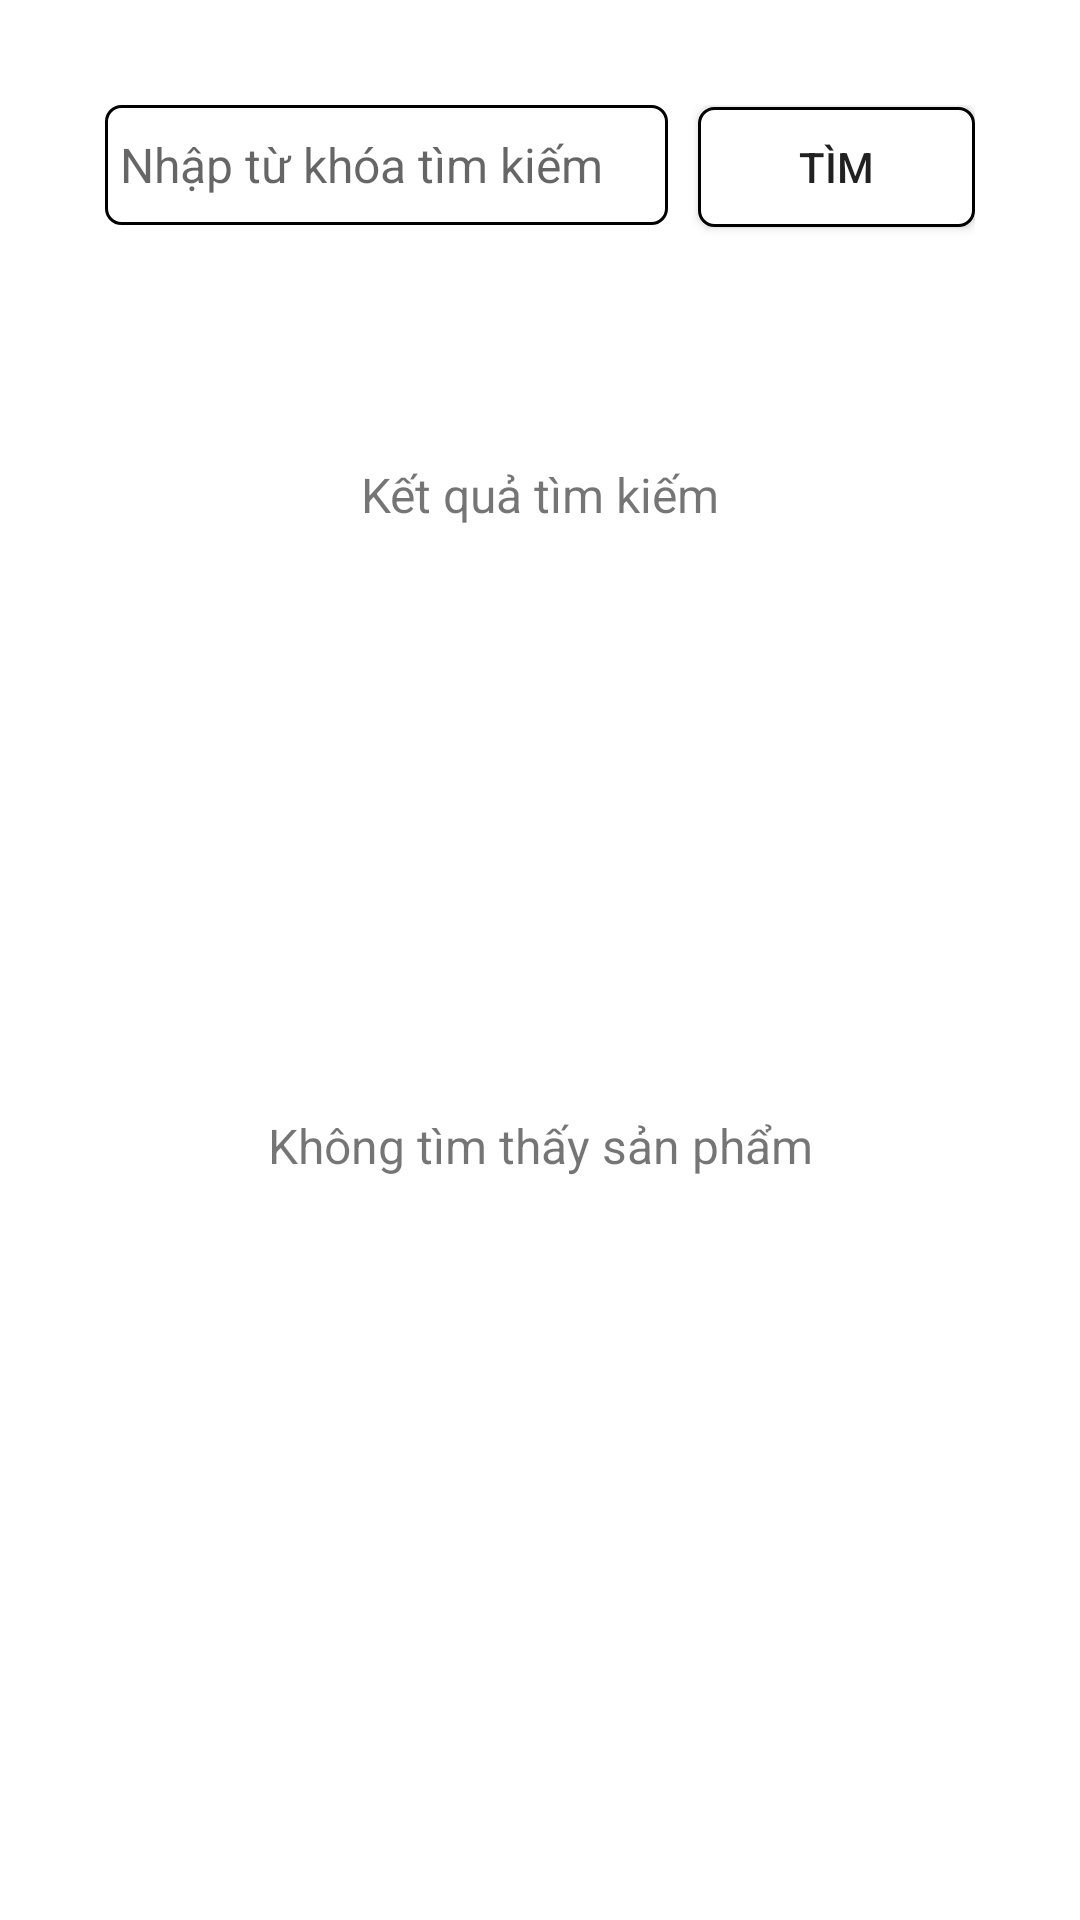

This screen was rendered from an Android layout file. Write that file and the resources it references.
<!-- AndroidManifest.xml: application theme Theme.DoAnQuanLyQuanCF -->
<!-- res/layout/fragment_tim_kiem.xml -->
<?xml version="1.0" encoding="utf-8"?>
<LinearLayout xmlns:android="http://schemas.android.com/apk/res/android"
    xmlns:tools="http://schemas.android.com/tools"
    android:layout_width="match_parent"
    android:layout_height="match_parent"
    tools:context=".khachhang.fragment.TimKiemFragment"
    android:layout_weight="10"
    android:orientation="vertical"
    android:padding="10dp"
    >

    <LinearLayout
        android:layout_width="match_parent"
        android:layout_height="0dp"
        android:layout_weight="2"
        android:orientation="horizontal"
        android:padding="25dp">

        <LinearLayout
            android:layout_width="match_parent"
            android:layout_height="match_parent"
            android:layout_weight="10"
            android:orientation="horizontal">

            <EditText
                android:id="@+id/txttk"
                android:layout_width="wrap_content"
                android:layout_height="40dp"
                android:layout_weight="8"
                android:background="@drawable/botron"
                android:hint="Nhập từ khóa tìm kiếm"
                android:textSize="16dp" />

            <Button
                android:id="@+id/btntk"
                android:layout_width="wrap_content"
                android:layout_height="40dp"
                android:layout_marginLeft="10dp"
                android:layout_weight="2"
                android:background="@drawable/botron"
                android:drawableStart="@drawable/baseline_search_24"
                android:text="Tìm"></Button>
        </LinearLayout>

    </LinearLayout>

    <LinearLayout
        android:layout_width="match_parent"
        android:layout_height="0dp"
        android:layout_weight="1"
        >
        <TextView
            android:layout_width="match_parent"
            android:layout_height="wrap_content"
            android:text="Kết quả tìm kiếm"
            android:layout_gravity="center"
            android:gravity="center"
            android:id="@+id/labeltk"
            android:textSize="16dp"
            />

    </LinearLayout>
    <LinearLayout
        android:layout_width="match_parent"
        android:layout_height="0dp"
        android:layout_weight="6"
        >
        <FrameLayout
            android:layout_width="match_parent"
            android:layout_height="match_parent">
            <ListView
                android:layout_width="match_parent"
                android:layout_height="match_parent"
                android:id="@+id/lsttk"
                />
            <TextView
                android:layout_width="match_parent"
                android:layout_height="wrap_content"
                android:gravity="center"
                android:layout_gravity="center"
                android:textSize="16dp"
                android:id="@+id/labeltbtk"
                android:text="Không tìm thấy sản phẩm"
                />
        </FrameLayout>
    </LinearLayout>
    <LinearLayout
        android:layout_width="match_parent"
        android:layout_height="0dp"
        android:layout_weight="1"
        ></LinearLayout>

</LinearLayout>
<!-- resources referenced by this layout -->
<resources>
  <!-- drawable botron (drawable) -->
  <?xml version="1.0" encoding="utf-8"?>
  <shape xmlns:android="http://schemas.android.com/apk/res/android"
      android:shape="rectangle">
      <solid
          android:color="#ffffff" >
      </solid>
      <stroke
          android:width="1dp"
          android:color="#000000" >
      </stroke>
      <padding
          android:left="5dp"
          android:top="5dp"
          android:right="5dp"
          android:bottom="5dp" >
      </padding>
      <padding
          android:left="5dp"
          android:top="5dp"
          android:right="5dp"
          android:bottom="5dp" >
      </padding>
      <corners
          android:radius="5dp" >
      </corners>
  </shape>
  <style name="Theme.DoAnQuanLyQuanCF" parent="Theme.MaterialComponents.DayNight.DarkActionBar">
          
          <item name="colorPrimary">@color/purple_500</item>
          <item name="colorPrimaryVariant">@color/purple_700</item>
          <item name="colorOnPrimary">@color/white</item>
          
          <item name="colorSecondary">@color/teal_200</item>
          <item name="colorSecondaryVariant">@color/teal_700</item>
          <item name="colorOnSecondary">@color/black</item>
          
          <item name="android:statusBarColor" tools:targetApi="l">?attr/colorPrimaryVariant</item>
          
          <item name="windowActionBar">false</item>
          <item name="windowNoTitle">true</item>
      </style>
  <color name="purple_500">#FF6200EE</color>
  <color name="purple_700">#FF3700B3</color>
  <color name="white">#FFFFFFFF</color>
  <color name="teal_200">#FF03DAC5</color>
  <color name="teal_700">#FF018786</color>
  <color name="black">#FF000000</color>
</resources>
